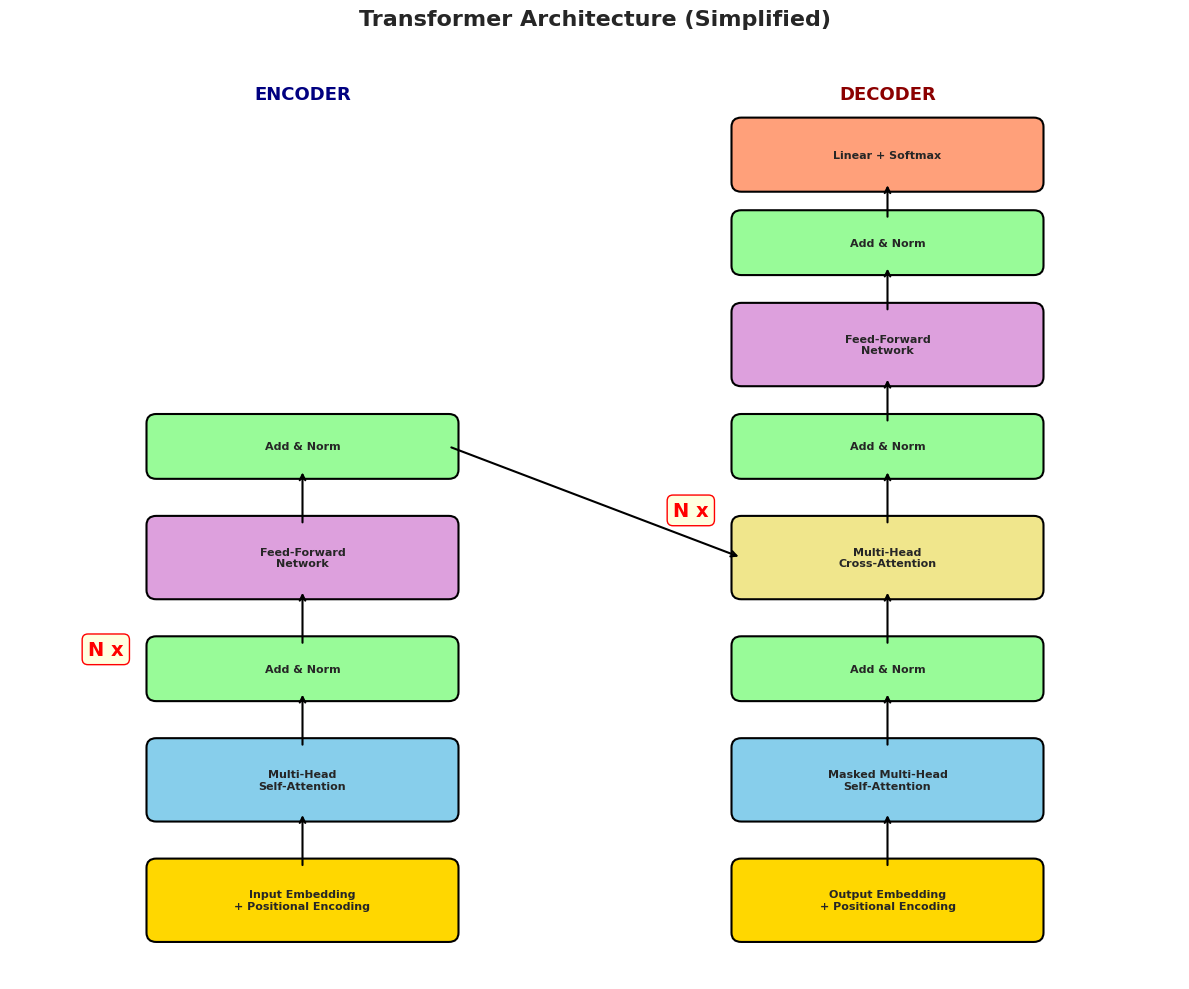
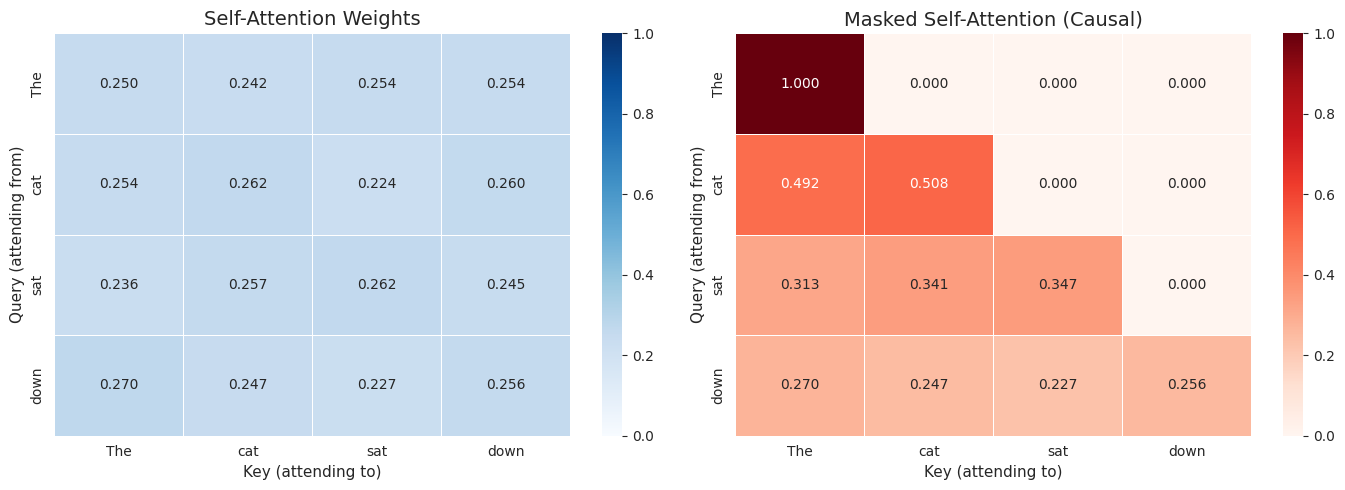
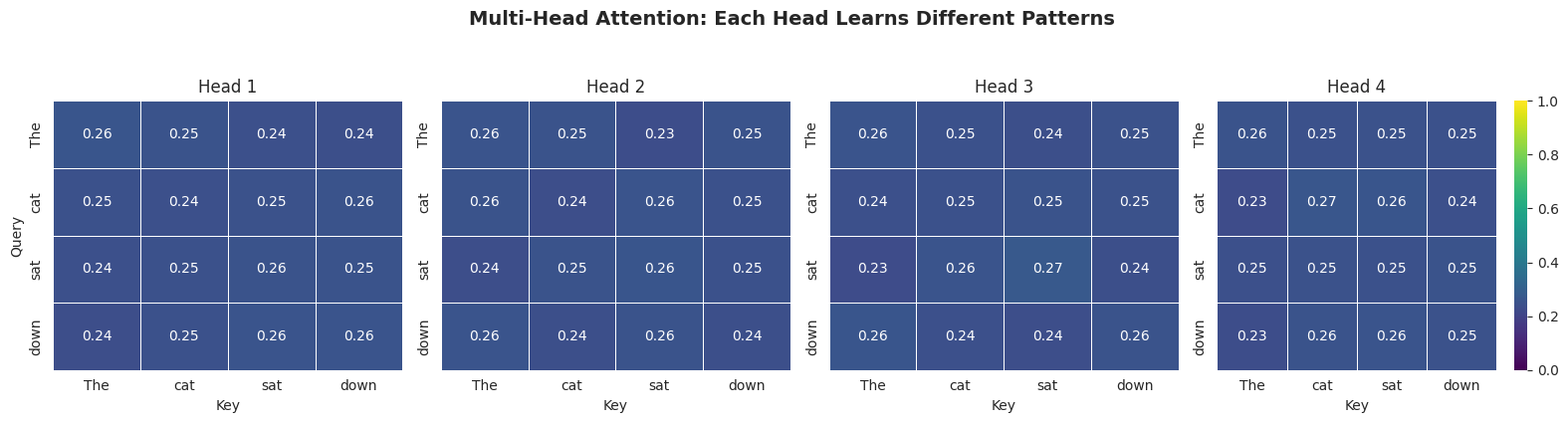

Python code for these plots, in order:
import numpy as np
import matplotlib.pyplot as plt
import matplotlib.patches as mpatches
import seaborn as sns

sns.set_style('whitegrid')
np.random.seed(42)

fig, ax = plt.subplots(figsize=(12, 10))
ax.set_xlim(0, 12)
ax.set_ylim(0, 10)
ax.axis('off')
ax.set_title('Transformer Architecture (Simplified)', fontsize=16, fontweight='bold', pad=20)

def draw_box(ax, x, y, w, h, text, color='lightblue', fontsize=9):
    rect = mpatches.FancyBboxPatch((x, y), w, h, boxstyle="round,pad=0.1",
                                     facecolor=color, edgecolor='black', linewidth=1.5)
    ax.add_patch(rect)
    ax.text(x + w/2, y + h/2, text, ha='center', va='center', fontsize=fontsize, fontweight='bold')

def draw_arrow(ax, x1, y1, x2, y2):
    ax.annotate('', xy=(x2, y2), xytext=(x1, y1),
                arrowprops=dict(arrowstyle='->', color='black', lw=1.5))

# Encoder side (left)
ax.text(3, 9.5, 'ENCODER', ha='center', fontsize=13, fontweight='bold', color='navy')

draw_box(ax, 1.5, 0.5, 3, 0.7, 'Input Embedding\n+ Positional Encoding', color='#FFD700', fontsize=8)
draw_arrow(ax, 3, 1.2, 3, 1.8)

draw_box(ax, 1.5, 1.8, 3, 0.7, 'Multi-Head\nSelf-Attention', color='#87CEEB', fontsize=8)
draw_arrow(ax, 3, 2.5, 3, 3.1)

draw_box(ax, 1.5, 3.1, 3, 0.5, 'Add & Norm', color='#98FB98', fontsize=8)
draw_arrow(ax, 3, 3.6, 3, 4.2)

draw_box(ax, 1.5, 4.2, 3, 0.7, 'Feed-Forward\nNetwork', color='#DDA0DD', fontsize=8)
draw_arrow(ax, 3, 4.9, 3, 5.5)

draw_box(ax, 1.5, 5.5, 3, 0.5, 'Add & Norm', color='#98FB98', fontsize=8)

# Nx label
ax.text(0.8, 3.5, 'N x', fontsize=14, fontweight='bold', color='red',
        bbox=dict(boxstyle='round', facecolor='lightyellow', edgecolor='red'))

# Decoder side (right)
ax.text(9, 9.5, 'DECODER', ha='center', fontsize=13, fontweight='bold', color='darkred')

draw_box(ax, 7.5, 0.5, 3, 0.7, 'Output Embedding\n+ Positional Encoding', color='#FFD700', fontsize=8)
draw_arrow(ax, 9, 1.2, 9, 1.8)

draw_box(ax, 7.5, 1.8, 3, 0.7, 'Masked Multi-Head\nSelf-Attention', color='#87CEEB', fontsize=8)
draw_arrow(ax, 9, 2.5, 9, 3.1)

draw_box(ax, 7.5, 3.1, 3, 0.5, 'Add & Norm', color='#98FB98', fontsize=8)
draw_arrow(ax, 9, 3.6, 9, 4.2)

draw_box(ax, 7.5, 4.2, 3, 0.7, 'Multi-Head\nCross-Attention', color='#F0E68C', fontsize=8)
draw_arrow(ax, 9, 4.9, 9, 5.5)

draw_box(ax, 7.5, 5.5, 3, 0.5, 'Add & Norm', color='#98FB98', fontsize=8)
draw_arrow(ax, 9, 6.0, 9, 6.5)

draw_box(ax, 7.5, 6.5, 3, 0.7, 'Feed-Forward\nNetwork', color='#DDA0DD', fontsize=8)
draw_arrow(ax, 9, 7.2, 9, 7.7)

draw_box(ax, 7.5, 7.7, 3, 0.5, 'Add & Norm', color='#98FB98', fontsize=8)
draw_arrow(ax, 9, 8.2, 9, 8.6)

draw_box(ax, 7.5, 8.6, 3, 0.6, 'Linear + Softmax', color='#FFA07A', fontsize=8)

# Cross-attention arrow from encoder to decoder
draw_arrow(ax, 4.5, 5.75, 7.5, 4.55)

# Nx label
ax.text(6.8, 5.0, 'N x', fontsize=14, fontweight='bold', color='red',
        bbox=dict(boxstyle='round', facecolor='lightyellow', edgecolor='red'))

plt.tight_layout()
plt.show()

def softmax(x, axis=-1):
    """Numerically stable softmax."""
    e_x = np.exp(x - np.max(x, axis=axis, keepdims=True))
    return e_x / e_x.sum(axis=axis, keepdims=True)


def scaled_dot_product_attention(Q, K, V, mask=None):
    """
    Compute scaled dot-product attention.
    
    Args:
        Q: Query matrix (seq_len_q, d_k)
        K: Key matrix (seq_len_k, d_k)
        V: Value matrix (seq_len_k, d_v)
        mask: Optional mask to prevent attending to certain positions
    
    Returns:
        output: Weighted sum of values (seq_len_q, d_v)
        attention_weights: Attention weights (seq_len_q, seq_len_k)
    """
    d_k = K.shape[-1]
    
    # Step 1: Compute dot products Q * K^T
    scores = Q @ K.T
    print(f"  Raw scores (Q @ K^T) shape: {scores.shape}")
    
    # Step 2: Scale by sqrt(d_k)
    scores = scores / np.sqrt(d_k)
    print(f"  Scaled scores (/ sqrt({d_k})): min={scores.min():.3f}, max={scores.max():.3f}")
    
    # Step 3: Apply mask (if provided)
    if mask is not None:
        scores = np.where(mask == 0, -1e9, scores)
    
    # Step 4: Softmax to get attention weights
    attention_weights = softmax(scores)
    print(f"  Attention weights (each row sums to 1):")
    print(f"  Row sums: {attention_weights.sum(axis=-1)}")
    
    # Step 5: Weighted sum of values
    output = attention_weights @ V
    
    return output, attention_weights


print("Scaled dot-product attention function defined.")

# Define our 4-token example
tokens = ["The", "cat", "sat", "down"]
seq_len = len(tokens)
d_model = 8   # embedding dimension
d_k = 4       # key/query dimension
d_v = 4       # value dimension

# Simulated token embeddings (in practice, these are learned)
X = np.random.randn(seq_len, d_model)
print(f"Input embeddings X shape: {X.shape}")
print(f"  (4 tokens, each with {d_model}-dim embedding)\n")

# Learned weight matrices (in practice, these are parameters)
W_Q = np.random.randn(d_model, d_k) * 0.1
W_K = np.random.randn(d_model, d_k) * 0.1
W_V = np.random.randn(d_model, d_v) * 0.1

# Compute Q, K, V
Q = X @ W_Q
K = X @ W_K
V = X @ W_V

print(f"Q (queries) shape: {Q.shape}")
print(f"K (keys) shape:    {K.shape}")
print(f"V (values) shape:  {V.shape}")
print()

# Run attention
print("Computing attention:")
output, attn_weights = scaled_dot_product_attention(Q, K, V)

print(f"\nOutput shape: {output.shape}")
print(f"Attention weights shape: {attn_weights.shape}")

print("Attention weight matrix:")
print("(row = query token, column = key token)\n")

# Pretty print
header = "         " + "  ".join(f"{t:>6}" for t in tokens)
print(header)
for i, token in enumerate(tokens):
    row = "  ".join(f"{w:6.3f}" for w in attn_weights[i])
    print(f"{token:>6}   {row}")

fig, axes = plt.subplots(1, 2, figsize=(14, 5))

# Heatmap of attention weights
sns.heatmap(attn_weights, annot=True, fmt='.3f', cmap='Blues',
            xticklabels=tokens, yticklabels=tokens, ax=axes[0],
            vmin=0, vmax=1, linewidths=0.5)
axes[0].set_title('Self-Attention Weights', fontsize=14)
axes[0].set_xlabel('Key (attending to)', fontsize=11)
axes[0].set_ylabel('Query (attending from)', fontsize=11)

# Causal (decoder-style) mask - lower triangular
causal_mask = np.tril(np.ones((seq_len, seq_len)))
print("Causal mask (decoder):")
print(causal_mask)

output_masked, attn_weights_masked = scaled_dot_product_attention(Q, K, V, mask=causal_mask)

sns.heatmap(attn_weights_masked, annot=True, fmt='.3f', cmap='Reds',
            xticklabels=tokens, yticklabels=tokens, ax=axes[1],
            vmin=0, vmax=1, linewidths=0.5)
axes[1].set_title('Masked Self-Attention (Causal)', fontsize=14)
axes[1].set_xlabel('Key (attending to)', fontsize=11)
axes[1].set_ylabel('Query (attending from)', fontsize=11)

plt.tight_layout()
plt.show()

print("\nNote: In the causal mask (right), each token can only attend to itself")
print("and previous tokens. Future positions are masked out (set to ~0).")

def multi_head_attention(X, num_heads, d_model, d_k, d_v):
    """
    Multi-head attention with random weight matrices.
    
    Args:
        X: Input embeddings (seq_len, d_model)
        num_heads: Number of attention heads
        d_model: Embedding dimension
        d_k: Key/query dimension per head
        d_v: Value dimension per head
    
    Returns:
        output: Multi-head attention output
        all_weights: Attention weights from each head
    """
    all_weights = []
    head_outputs = []
    
    for h in range(num_heads):
        # Each head has its own weight matrices
        W_Q_h = np.random.randn(d_model, d_k) * 0.1
        W_K_h = np.random.randn(d_model, d_k) * 0.1
        W_V_h = np.random.randn(d_model, d_v) * 0.1
        
        Q_h = X @ W_Q_h
        K_h = X @ W_K_h
        V_h = X @ W_V_h
        
        # Compute attention for this head (suppress prints)
        scores = (Q_h @ K_h.T) / np.sqrt(d_k)
        weights = softmax(scores)
        head_out = weights @ V_h
        
        head_outputs.append(head_out)
        all_weights.append(weights)
    
    # Concatenate all heads
    concat = np.concatenate(head_outputs, axis=-1)
    
    # Final linear projection
    W_O = np.random.randn(num_heads * d_v, d_model) * 0.1
    output = concat @ W_O
    
    return output, all_weights


# Run multi-head attention with 4 heads
num_heads = 4
mha_output, head_weights = multi_head_attention(X, num_heads=num_heads, 
                                                  d_model=d_model, d_k=3, d_v=3)

print(f"Multi-head attention output shape: {mha_output.shape}")
print(f"Number of heads: {num_heads}")
print(f"Each head produces attention weights of shape: {head_weights[0].shape}")

# Visualize all attention heads
fig, axes = plt.subplots(1, num_heads, figsize=(16, 4))

for h in range(num_heads):
    sns.heatmap(head_weights[h], annot=True, fmt='.2f', cmap='viridis',
                xticklabels=tokens, yticklabels=tokens, ax=axes[h],
                vmin=0, vmax=1, linewidths=0.5, cbar=h == num_heads - 1)
    axes[h].set_title(f'Head {h + 1}', fontsize=12)
    if h == 0:
        axes[h].set_ylabel('Query', fontsize=10)
    axes[h].set_xlabel('Key', fontsize=10)

plt.suptitle('Multi-Head Attention: Each Head Learns Different Patterns', 
             fontsize=14, fontweight='bold', y=1.05)
plt.tight_layout()
plt.show()

print("Notice how each head has different attention patterns.")
print("In trained models, different heads learn to capture different linguistic relationships:")
print("  - Some heads focus on adjacent tokens (local patterns)")
print("  - Some heads focus on syntactic relationships (subject-verb)")
print("  - Some heads focus on coreference (pronoun resolution)")
